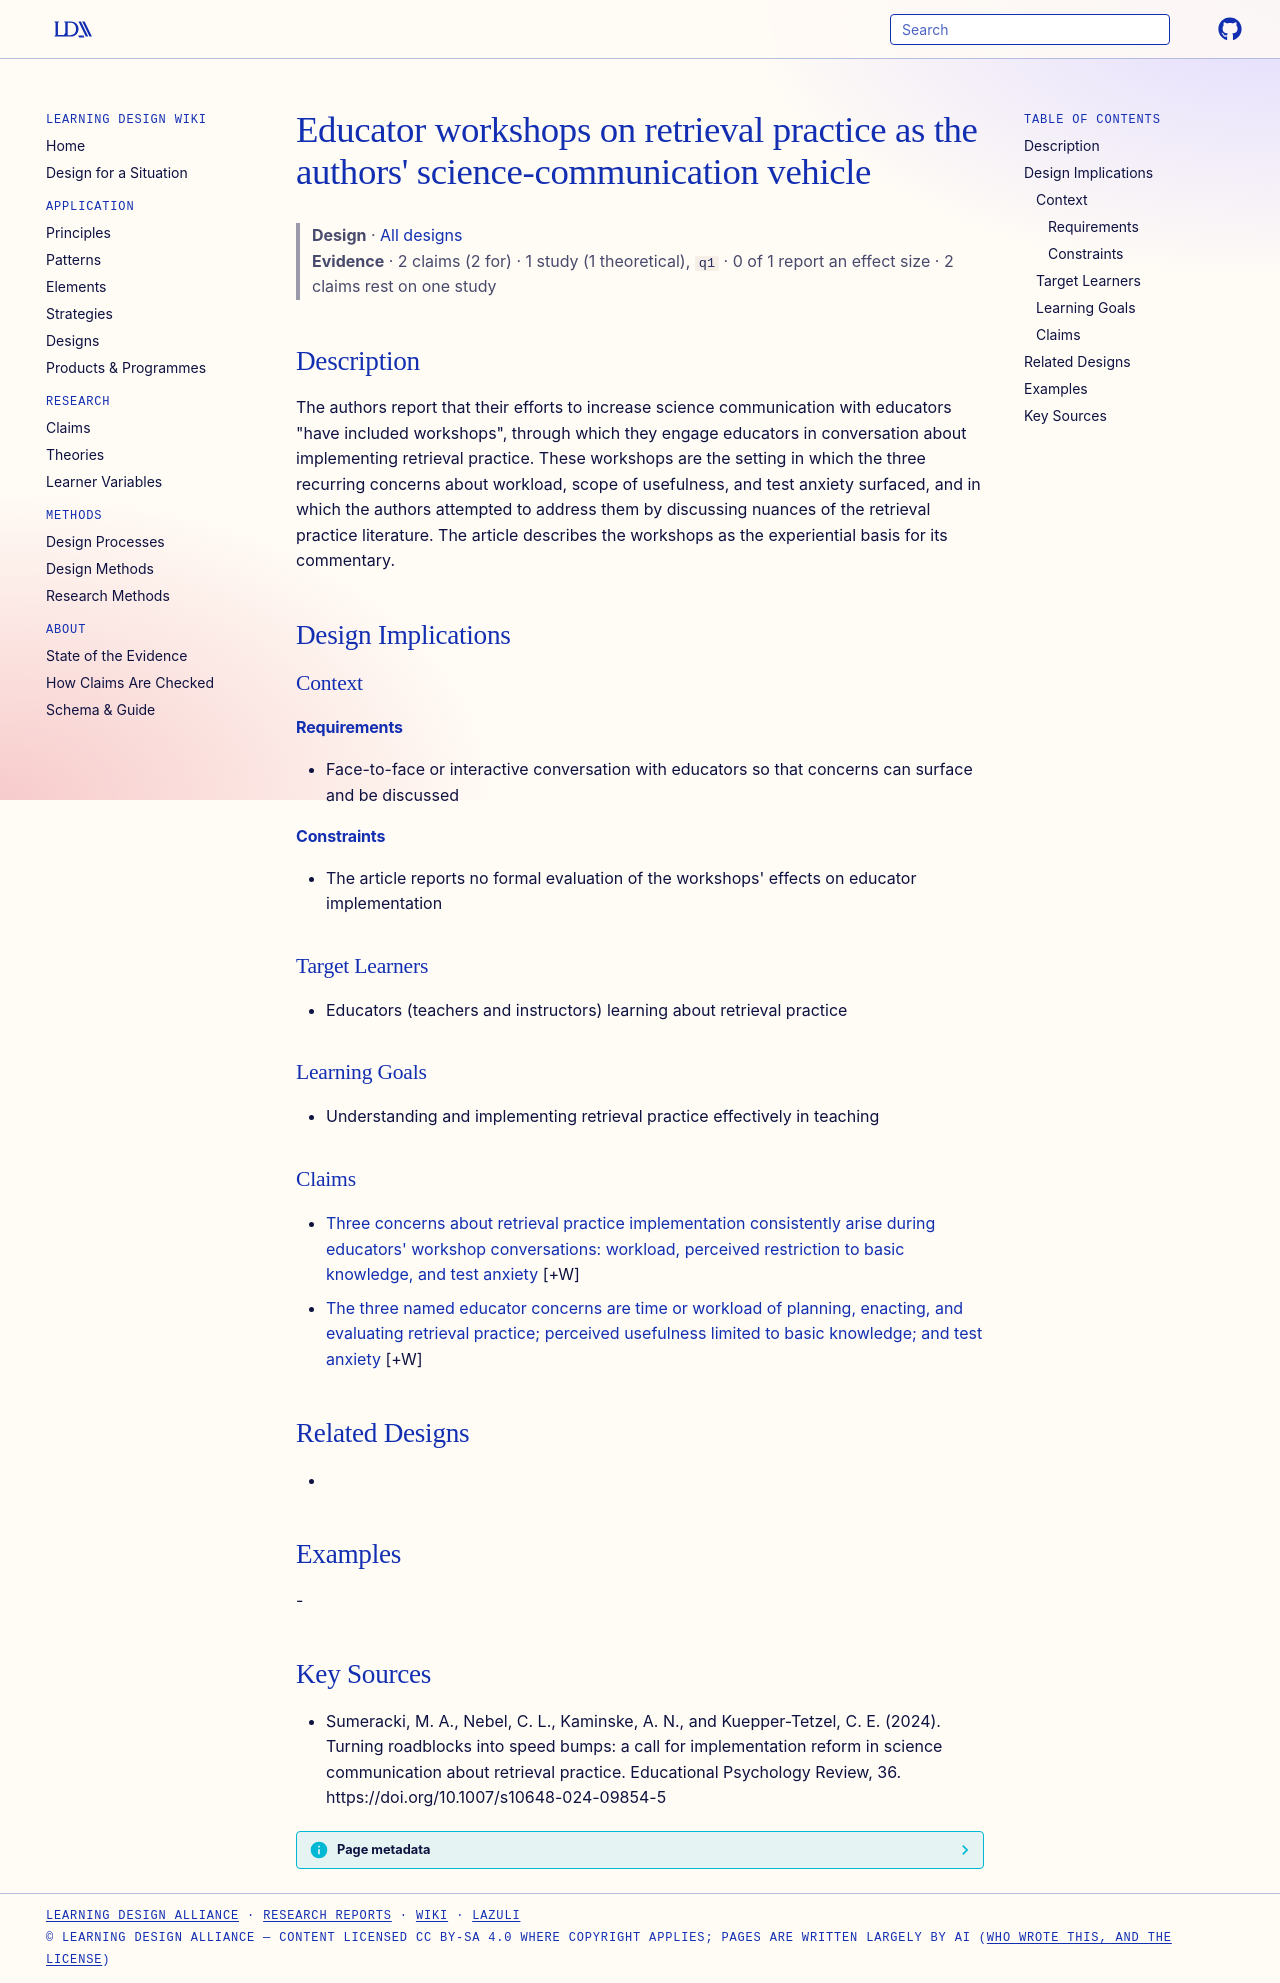

repository: Learning-Design-Alliance/learning-wiki · page: designs/retrieval-practice-educator-workshops-sumeracki/index.html · generator: mkdocs

---
type: design
id: retrieval-practice-educator-workshops-sumeracki
title: "Educator workshops on retrieval practice as the authors' science-communication vehicle"
description: "The authors report that their efforts to increase science communication with educators \"have included workshops\", through which they engage educators in conversation about implementing retrieval practice."
status: review
generated:
  by: "process:settle-candidates"
  at: 2026-10-22
sources:
  - id: sumeracki-2024
    resource: "https://doi.org/10.1007/s10648-024-09854-5"
    title: "Sumeracki, M. A., Nebel, C. L., Kaminske, A. N., and Kuepper-Tetzel, C. E. (2024). Turning roadblocks into speed bumps: a call for implementation reform in science communication about retrieval practice. Educational Psychology Review, 36. https://doi.org/10.1007/s10648-024-09854-5"
    author: Sumeracki, M. A., Nebel, C. L., Kaminske, A. N., and Kuepper-Tetzel, C. E
---

# Educator workshops on retrieval practice as the authors' science-communication vehicle

> **Design** · [All designs](index.md)
> **Evidence** · 2 claims (2 for) · 1 study (1 theoretical), `q1` · 0 of 1 report an effect size · 2 claims rest on one study

## Description
The authors report that their efforts to increase science communication with educators "have included workshops", through which they engage educators in conversation about implementing retrieval practice. These workshops are the setting in which the three recurring concerns about workload, scope of usefulness, and test anxiety surfaced, and in which the authors attempted to address them by discussing nuances of the retrieval practice literature. The article describes the workshops as the experiential basis for its commentary.

## Design Implications

### Context
#### Requirements
- Face-to-face or interactive conversation with educators so that concerns can surface and be discussed
#### Constraints
- The article reports no formal evaluation of the workshops' effects on educator implementation

### Target Learners
- Educators (teachers and instructors) learning about retrieval practice

### Learning Goals
- Understanding and implementing retrieval practice effectively in teaching

### Claims

- [Three concerns about retrieval practice implementation consistently arise during educators' workshop conversations: workload, perceived restriction to basic knowledge, and test anxiety](../claims/three-recurring-educator-concerns-retrieval-practice.md) [+W]
- [The three named educator concerns are time or workload of planning, enacting, and evaluating retrieval practice; perceived usefulness limited to basic knowledge; and test anxiety](../claims/retrieval-practice-concerns-workload-scope-anxiety.md) [+W]

## Related Designs
- 

## Examples
-

## Key Sources
- Sumeracki, M. A., Nebel, C. L., Kaminske, A. N., and Kuepper-Tetzel, C. E. (2024). Turning roadblocks into speed bumps: a call for implementation reform in science communication about retrieval practice. Educational Psychology Review, 36. https://doi.org/10.1007/s10648-024-09854-5
